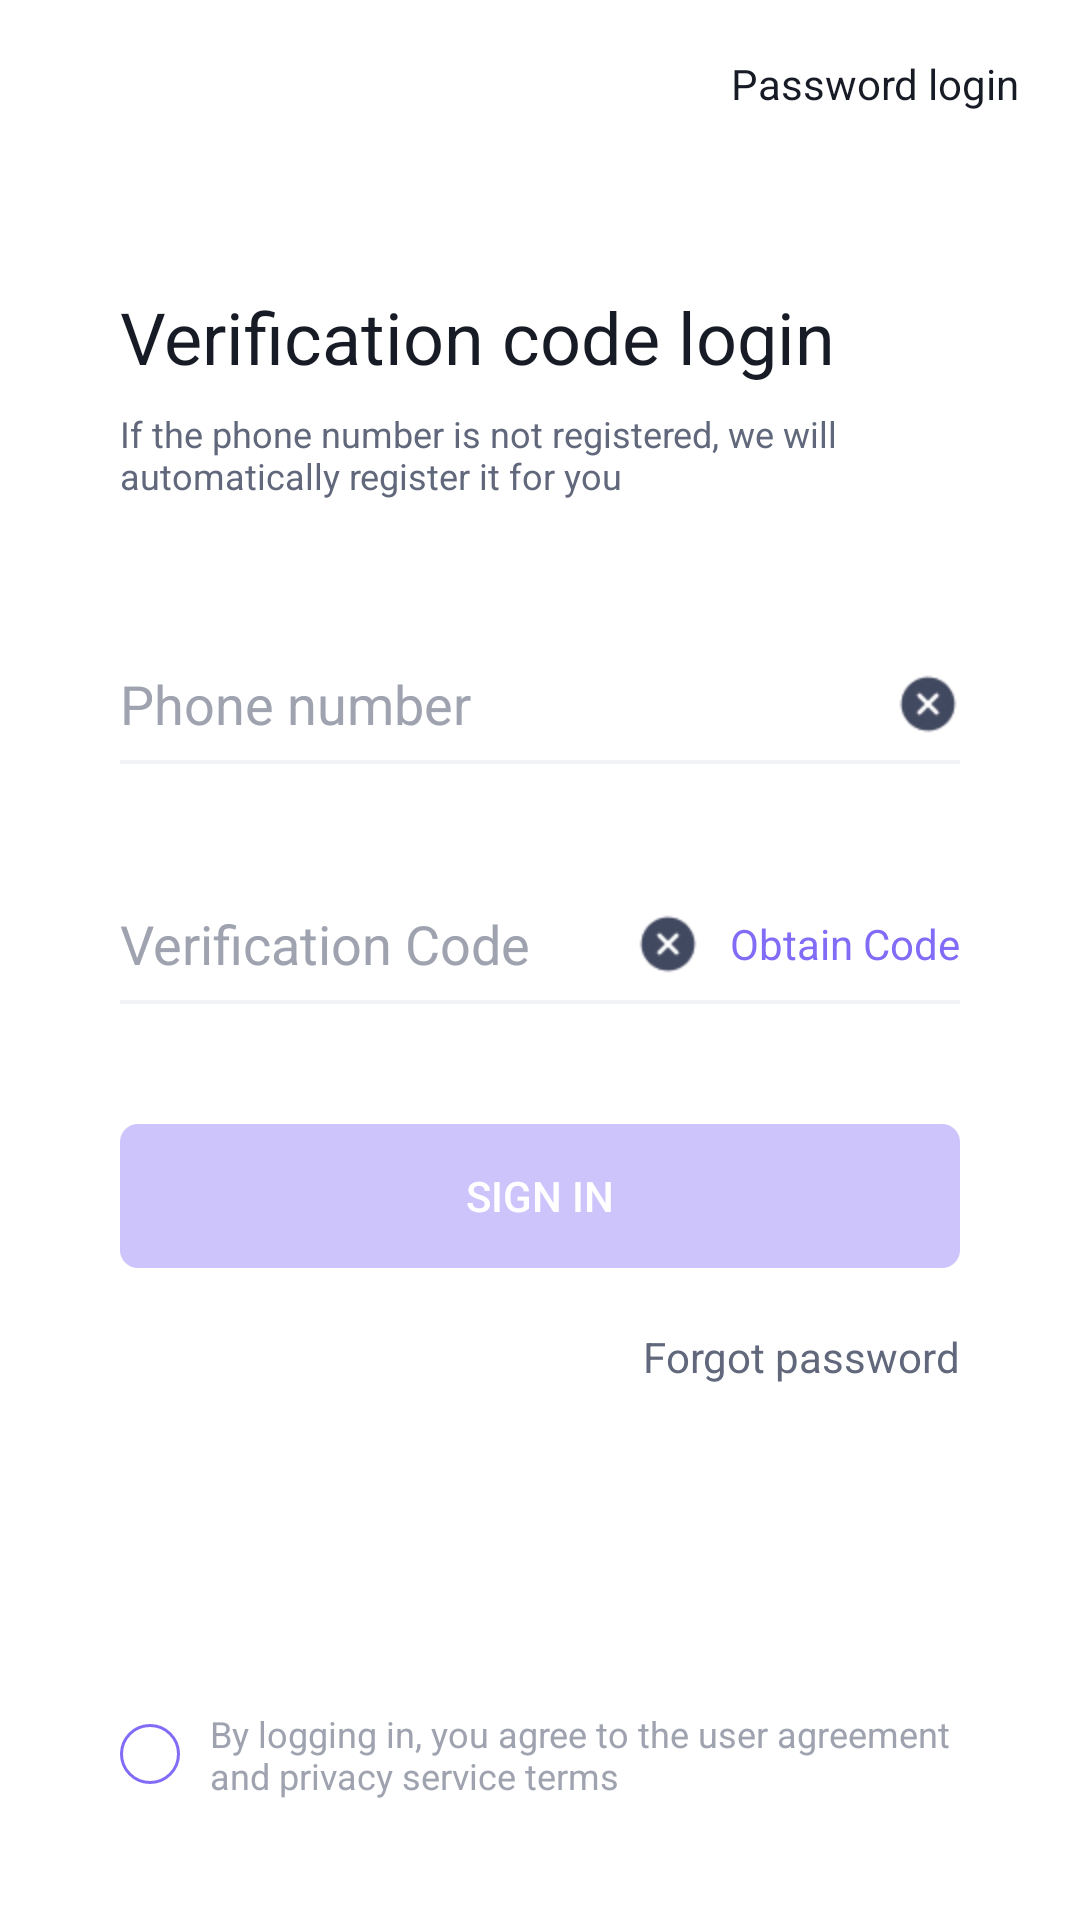

This screen was rendered from an Android layout file. Write that file and the resources it references.
<!-- AndroidManifest.xml: application theme Theme.Aucklank -->
<!-- res/layout/activity_login.xml -->
<?xml version="1.0" encoding="utf-8"?>
<LinearLayout xmlns:android="http://schemas.android.com/apk/res/android"
    xmlns:app="http://schemas.android.com/apk/res-auto"
    xmlns:tools="http://schemas.android.com/tools"
    android:layout_width="match_parent"
    android:layout_height="match_parent"
    tools:context=".LoginActivity"
    android:background="@color/white"
    android:orientation="vertical">

    <androidx.appcompat.widget.Toolbar
        android:id="@+id/tool_bar"
        android:layout_width="match_parent"
        android:layout_height="wrap_content"
        android:background="@color/white"
        android:minHeight="?attr/actionBarSize">

        <ImageButton
            android:clickable="true"
            android:id="@+id/login_back"
            android:background="@null"
            android:layout_width="40dp"
            android:layout_height="40dp"
            android:src="@drawable/chevron_left"
           />



        <TextView
            android:id="@+id/login_header"
            android:layout_width="wrap_content"
            android:layout_height="wrap_content"
            android:layout_gravity="right"
            android:layout_marginRight="20dp"
            android:text="Password login"
            android:textColor="@color/toolbar_title"
            android:textSize="14sp" />

    </androidx.appcompat.widget.Toolbar>


    <LinearLayout
        android:layout_width="match_parent"
        android:layout_height="0dp"
        android:layout_weight="1"
        android:background="@color/white"
        android:orientation="vertical"
        android:padding="40dp">

        <TextView
            android:id="@+id/login_title"
            android:layout_width="match_parent"
            android:layout_height="wrap_content"
            android:text="Verification code login"
            android:textColor="#171B25"
            android:textSize="24sp"></TextView>


        <TextView
            android:id="@+id/login_desc"
            android:layout_width="match_parent"
            android:layout_height="wrap_content"
            android:layout_marginTop="8dp"
            android:text="If the phone number is not registered, we will automatically register it for you"
            android:textColor="#61687C"
            android:textSize="12sp"></TextView>

        <LinearLayout
            android:orientation="horizontal"
            android:gravity="center_vertical"
            android:layout_marginTop="48dp"
            android:background="@drawable/shape_input"
            android:layout_width="match_parent"
            android:layout_height="wrap_content">

            <EditText
                android:id="@+id/login_et1"
                android:text=""
                android:layout_width="0dp"
                android:layout_weight="1"
                android:layout_height="40dp"
                android:maxLength="12"
                android:background="@drawable/shape_input"
                android:hint="Phone number"
                android:inputType="number"
                android:textColor="#333333"
                android:textColorHint="#9FA3B0"></EditText>

            <ImageView
                android:id="@+id/login_clear1"
                android:src="@mipmap/clear"
                android:layout_width="wrap_content"
                android:layout_height="wrap_content"/>

        </LinearLayout>



        <LinearLayout
            android:orientation="horizontal"
            android:layout_marginTop="40dp"
            android:gravity="center_vertical"
            android:background="@drawable/shape_input"
            android:layout_width="match_parent"
            android:layout_height="wrap_content">


            <EditText
                android:id="@+id/login_et2"
                android:layout_width="0dp"
                android:layout_weight="1"
                android:layout_height="40dp"

                android:background="@drawable/shape_input"
                android:hint="Verification Code"
                android:inputType="number"
                android:textColor="#333333"
                android:textColorHint="#9FA3B0"></EditText>


            <ImageView

                android:id="@+id/login_clear2"
                android:src="@mipmap/clear"
                android:layout_width="wrap_content"
                android:layout_height="wrap_content"/>

            <TextView
                android:layout_marginLeft="10dp"
                android:clickable="true"
                android:id="@+id/login_obtain_code"
                android:textSize="14sp"
                android:textColor="#816CF7"
                android:text="Obtain Code"
                android:layout_width="wrap_content"
                android:layout_height="wrap_content">


            </TextView>



        </LinearLayout>



        <Button
            android:id="@+id/login_submit"
            android:layout_width="match_parent"
            android:layout_height="wrap_content"
            android:layout_marginTop="40dp"
            android:enabled="false"
            android:textColor="#ffffff"
            android:background="@drawable/selector_login_btn"
            android:text="Sign in">

        </Button>

        <LinearLayout
            android:layout_width="match_parent"
            android:layout_height="wrap_content"
            android:layout_marginTop="20dp"
            android:gravity="right"
            android:orientation="horizontal">

            <TextView
                android:id="@+id/login_forgot"
                android:layout_width="wrap_content"
                android:layout_height="wrap_content"
                android:text="Forgot password"
                android:textColor="#61687C"
                android:textSize="14sp"></TextView>
        </LinearLayout>


    </LinearLayout>

    <LinearLayout
        android:id="@+id/login_bottom"
        android:orientation="horizontal"
        android:layout_margin="40dp"
        android:background="@color/white"
        android:layout_width="match_parent"
        android:gravity="center_vertical"
        android:layout_height="wrap_content">

        <CheckBox
            android:id="@+id/login_checkbox"
            android:background="@drawable/selector_checkbox"
            android:button="@drawable/selector_checkbox"
            android:layout_width="20dp"
            android:layout_height="20dp">
        </CheckBox>



        <TextView
            android:layout_marginLeft="10dp"
            android:textColor="#9FA3B0"
            android:textSize="12sp"
            android:text="By logging in, you agree to the user agreement and privacy service terms"
            android:layout_width="wrap_content"
            android:layout_height="wrap_content"/>

    </LinearLayout>


</LinearLayout>
<!-- resources referenced by this layout -->
<resources>
  <color name="toolbar_title">#171B25</color>
  <color name="white">#FFFFFFFF</color>
  <!-- drawable selector_checkbox (drawable) -->
  <?xml version="1.0" encoding="utf-8"?>
  <selector xmlns:android="http://schemas.android.com/apk/res/android">
     
     <item android:state_checked="true" android:drawable="@mipmap/checkbox_checked"/>
     
     <item android:state_checked="false" android:drawable="@drawable/shape_checkbox"/>
     <item android:state_checkable="true" android:drawable="@drawable/shape_checkbox"/>
  </selector>
  <!-- drawable selector_login_btn (drawable) -->
  <?xml version="1.0" encoding="utf-8"?>
  <selector xmlns:android="http://schemas.android.com/apk/res/android">
     
     <item android:state_enabled="true" android:drawable="@drawable/shape_btn_sign_up"/>
     
     <item android:state_enabled="false" android:drawable="@drawable/shape_btn_sign_up1"/>
  </selector>
  <!-- drawable shape_input (drawable) -->
  <?xml version="1.0" encoding="utf-8"?>
  <layer-list xmlns:android="http://schemas.android.com/apk/res/android">
  
     <item>
        <shape>
  s         <solid android:color="#F1F2F5" />>
           <stroke
               android:width="10dp"
               android:color="#F1F2F5" />
        </shape>
     </item>
     <item android:bottom="1.5dp">向下平移1dp
        <shape>
           />
           <solid android:color="@color/white" />
  
        </shape>
     </item>
  </layer-list>
  <!-- mipmap clear: png bitmap (mipmap-hdpi, 751 bytes) -->
  <style name="Theme.Aucklank" parent="Theme.MaterialComponents.NoActionBar.Bridge">
          
          <item name="colorPrimary">@color/purple_500</item>
          <item name="colorPrimaryVariant">@color/purple_700</item>
          <item name="colorOnPrimary">@color/white</item>
          
          <item name="colorSecondary">@color/teal_200</item>
          <item name="colorSecondaryVariant">@color/teal_700</item>
          <item name="colorOnSecondary">@color/black</item>
          
          <item name="android:statusBarColor">?attr/colorPrimaryVariant</item>
          
      </style>
  <!-- drawable shape_checkbox (drawable) -->
  <?xml version="1.0" encoding="utf-8"?>
  <shape android:shape="oval" xmlns:android="http://schemas.android.com/apk/res/android">
     <stroke android:color="#816CF7" android:width="1dp"></stroke>
  </shape>
  <!-- drawable shape_btn_sign_up (drawable) -->
  <?xml version="1.0" encoding="utf-8"?>
  <shape xmlns:android="http://schemas.android.com/apk/res/android">
     <solid android:color="#816CF7"></solid>
     <corners android:radius="6dp"></corners>
  </shape>
  <!-- drawable shape_btn_sign_up1 (drawable) -->
  <?xml version="1.0" encoding="utf-8"?>
  <shape xmlns:android="http://schemas.android.com/apk/res/android">
     <solid android:color="#CDC4FC"></solid>
     <corners android:radius="6dp"></corners>
  </shape>
  <color name="purple_500">#FF6200EE</color>
  <color name="purple_700">#FF3700B3</color>
  <color name="teal_200">#FF03DAC5</color>
  <color name="teal_700">#FF018786</color>
  <color name="black">#FF000000</color>
</resources>
